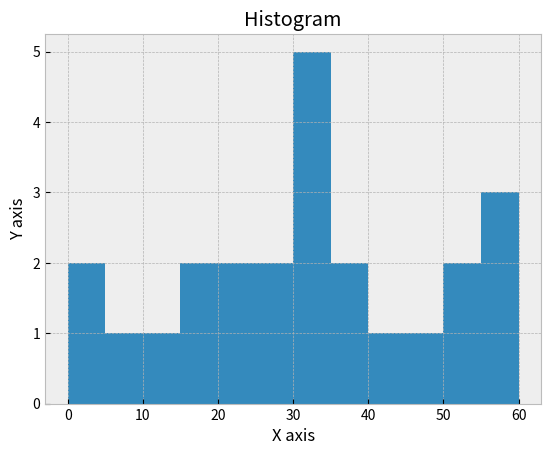

This figure's Python source:
import matplotlib.pyplot as plt
from matplotlib import style  #importing style sub-package

style.use("bmh")   #uses bmh style while displaying the graphs

numbers=[0,2,5,12,17,18,20,21,25,28,30,31,32,33,34,35,38.39,42,48,52,53,55,59,60]
jumps=[0,5,10,15,20,25,30,35,40,45,50,55,60]

plt.title("Histogram")
plt.xlabel("X axis")
plt.ylabel("Y axis")

plt.hist(numbers,jumps,histtype='bar')

plt.show()